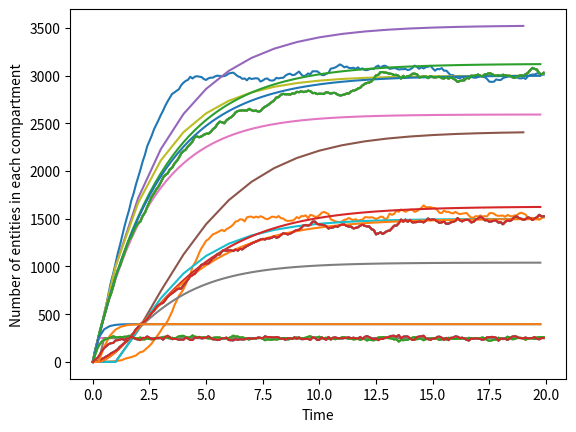

This chart was generated by the following Python code: (Note: this script raises an exception after producing the figure.)
import numpy as np
import matplotlib.pyplot as plt
%matplotlib inline

dur1 = 3
dur2 = 1.5
n_agents_per_year = 1000
n_years = 20

# Assume arrivals follow a Poisson process with an inter-arrival period set to match the number of people
# expected per year i.e. 1/1000 years between arrivals on average
arrival_time = np.cumsum(np.random.exponential(1/n_agents_per_year,(n_agents_per_year*n_years,1))).ravel() 
# Sample the time spent in the first compartment
t1 = np.maximum(0,np.random.randn(n_agents_per_year*n_years,1).ravel()+dur1) 
# Sample the time spent in the second compartment
t2 = np.maximum(0,np.random.randn(n_agents_per_year*n_years,1).ravel()+dur2)

def get_agents(t):
    # How many agents are present at time t
    agents_in_c1 = (arrival_time< t) & ((arrival_time + t1) > t)
    agents_in_c2 = ((arrival_time + t1) < t) & ((arrival_time + t1 + t2) > t)
    return sum(agents_in_c1), sum(agents_in_c2)

probe = np.arange(0,20,0.1)
z = np.array(list(map(get_agents,probe)))
plt.plot(probe,z);
plt.xlabel('Time');
plt.ylabel('Number of entities in each compartment');

dur1 = 3
dur2 = 1.5
n_agents_per_year = 1000
n_years = 20

arrival_time = np.cumsum(np.random.exponential(1/n_agents_per_year,(n_agents_per_year*n_years,1))).ravel() 
t1 = np.random.exponential(dur1,(n_agents_per_year*n_years,1)).ravel() 
t2 = np.random.exponential(dur2,(n_agents_per_year*n_years,1)).ravel() 

def get_agents(t):
    # How many agents are present at time t
    agents_in_c1 = (arrival_time< t) & ((arrival_time + t1) > t)
    agents_in_c2 = ((arrival_time + t1) < t) & ((arrival_time + t1 + t2) > t)
    return sum(agents_in_c1), sum(agents_in_c2)

probe = np.arange(0,20,0.1)
z = np.array(list(map(get_agents,probe)))
plt.plot(probe,z);
plt.xlabel('Time');
plt.ylabel('Number of entities in each compartment');

def euler(rhs,x,tspan,dt):
    t = np.arange(tspan[0],tspan[1],dt)
    x = np.array(x).ravel().reshape(-1,1)
    y = np.zeros((x.size,t.size))
    y[:,0] = x.ravel()
    for i in range(0,t.size-1):
        y[:,i+1] = y[:,i] + rhs(y[:,i],t[i])
    return t,y

print('1/3 -> %.4f' % (1.0 - np.exp(-1/3)))
print('1/1.5 -> %.4f' % (1.0 - np.exp(-1/1.5)))

def rhs(x,t):
    dx = np.zeros(2)
    dx[0] = 1000-(0.2835)*x[0]
    dx[1] = (1/3)*x[0] - (0.4866)*x[1]
    return dx

t,y = euler(rhs,[0,0],[0,20],1)
plt.plot(t,y.T);
plt.plot(probe,z);
print('Ratio of steady state compartments: %.4f' % (y[:,-1][0]/y[:,-1][1]))

def rhs(x,t):
    dx = np.zeros(2)
    dx[0] = 1000-(1/3)*x[0]
    dx[1] = (1/3)*x[0] - (1/1.5)*x[1]
    return dx

t,y = euler(rhs,[0,0],[0,20],1)
plt.plot(t,y.T);
plt.plot(probe,z);
print('Ratio of steady state compartments: %.4f' % (y[:,-1][0]/y[:,-1][1]))

print('1/3 -> %.4f' % (1.0 - np.exp(-0.25/3)))
print('1/1.5 -> %.4f' % (1.0 - np.exp(-0.25/1.5)))

def rhs(x,t):
    dx = np.zeros(2)
    dx[0] = 1000*0.25-0.0800*x[0]
    dx[1] = 0.0800*x[0] - 0.1535*x[1]
    return dx

t1,y1 = euler(rhs,[0,0],[0,20],0.25)
plt.plot(t1,y1.T);
plt.plot(probe,z);
print('Ratio of steady state compartments: %.4f' % (y1[:,-1][0]/y1[:,-1][1]))

convert = lambda p, dt: 1. - (1. - p)**dt
print('1/3 -> %.4f' % convert(1/3,0.25))
print('1/1.5 -> %.4f' % convert(1/1.5,0.25))

def rhs(x,t):
    dx = np.zeros(2)
    dx[0] = 1000*0.25-0.0964*x[0]
    dx[1] = 0.0964*x[0] - 0.2402*x[1]
    return dx

t1,y1 = euler(rhs,[0,0],[0,20],0.25)
plt.plot(t1,y1.T);
plt.plot(probe,z);
print('Ratio of steady state compartments: %.4f' % (y1[:,-1][0]/y1[:,-1][1]))

convert = lambda p, dt: p*dt
print('1/3 -> %.4f' % convert(1/3,0.25))
print('1/1.5 -> %.4f' % convert(1/1.5,0.25))

def rhs(x,t):
    dx = np.zeros(2)
    dx[0] = 1000*0.25-0.0833*x[0]
    dx[1] = 0.0833*x[0] - 0.1667*x[1]
    return dx

t2,y2 = euler(rhs,[0,0],[0,20],0.25)
plt.plot(t2,y2.T);
plt.plot(probe,z);
print('Ratio of steady state compartments: %.4f' % (y2[:,-1][0]/y2[:,-1][1]))

dur1 = 0.25
dur2 = 0.25
n_agents_per_year = 1000
n_years = 20

arrival_time = np.arange(0,n_agents_per_year*n_years)/n_agents_per_year # This is when the agent enters the first compartment
t1 = np.random.exponential(dur1,(n_agents_per_year*n_years,1)).ravel() # This is how long the agent spends in the first compartment
t2 = np.random.exponential(dur2,(n_agents_per_year*n_years,1)).ravel() # This is how long the agent spends in the second compartment

def get_agents(t):
    # How many agents are present at time t
    agents_in_c1 = (arrival_time< t) & ((arrival_time + t1) > t)
    agents_in_c2 = ((arrival_time + t1) < t) & ((arrival_time + t1 + t2) > t)
    return sum(agents_in_c1), sum(agents_in_c2)

probe = np.arange(0,20,0.1)
z = np.array(list(map(get_agents,probe)))
plt.plot(probe,z);

def rhs(x,t):
    dx = np.zeros(2)
    dx[0] = 1000*0.25-(0.25/0.25)*x[0]
    dx[1] = (0.25/0.25)*x[0] - (0.25/0.25)*x[1]
    return dx

t2,y2 = euler(rhs,[0,0],[0,20],0.25)
plt.plot(t2,y2.T);
plt.plot(probe,z);
print('Ratio of steady state compartments: %.4f' % (y2[:,-1][0]/y2[:,-1][1]))

def rhs(x,t):
    dx = np.zeros(2)
    dx[0] = 1000*0.25-(1.0 - np.exp(-1))*x[0]
    dx[1] = (1.0 - np.exp(-1))*x[0] - (1.0 - np.exp(-1))*x[1]
    return dx

t2,y2 = euler(rhs,[0,0],[0,20],0.25)
plt.plot(t2,y2.T);
plt.plot(probe,z);
print('Ratio of steady state compartments: %.4f' % (y2[:,-1][0]/y2[:,-1][1]))

import sys
sys.path.append('..')
import atomica as at
at.logger.setLevel('ERROR')

def test_dt(dt,plot_pops=None):
    P.settings.update_time_vector(dt=dt)
    res = P.run_sim('default',result_name='dt=%.3f' % (dt))
    if plot_pops:
        d = at.PlotData(res,pops=plot_pops)
        at.plot_series(d,plot_type='stacked')
        plt.title('Timestep %.3f years' % dt)
    return res

P = at.demo('hiv',do_run=False)
pops = 'males'
res = []
res.append(test_dt(1.0))
res.append(test_dt(0.25))
res.append(test_dt(0.1))
res.append(test_dt(0.05))
res.append(test_dt(0.01))
outputs = 'linked'
d = at.PlotData(res,outputs=outputs,pops=pops)
figs = at.plot_series(d,axis='results');

P = at.demo('hiv_dyn',do_run=False)
pops = 'males'
res = []
res.append(test_dt(1.0))
res.append(test_dt(0.25))
res.append(test_dt(0.1))
res.append(test_dt(0.05))
res.append(test_dt(0.01))
outputs = 'linked'
d = at.PlotData(res,outputs=outputs,pops=pops)
figs = at.plot_series(d,axis='results');

P = at.demo('cervicalcancer',do_run=False)
pops = 'women'
res = []
res.append(test_dt(1.0))
res.append(test_dt(0.25))
res.append(test_dt(0.1))
res.append(test_dt(0.05))
res.append(test_dt(0.01))
outputs = ['scr','tx']
d = at.PlotData(res,outputs=outputs,pops=pops)
figs = at.plot_series(d,axis='results');

P = at.demo('tb',do_run=False)
pops = '0-4'
res = []
res.append(test_dt(1.0))
res.append(test_dt(0.25))
res.append(test_dt(0.1))
res.append(test_dt(0.05))
res.append(test_dt(0.01))

outputs = 'ltlx'
d = at.PlotData(res,outputs=outputs,pops=pops)
figs = at.plot_series(d,axis='results');